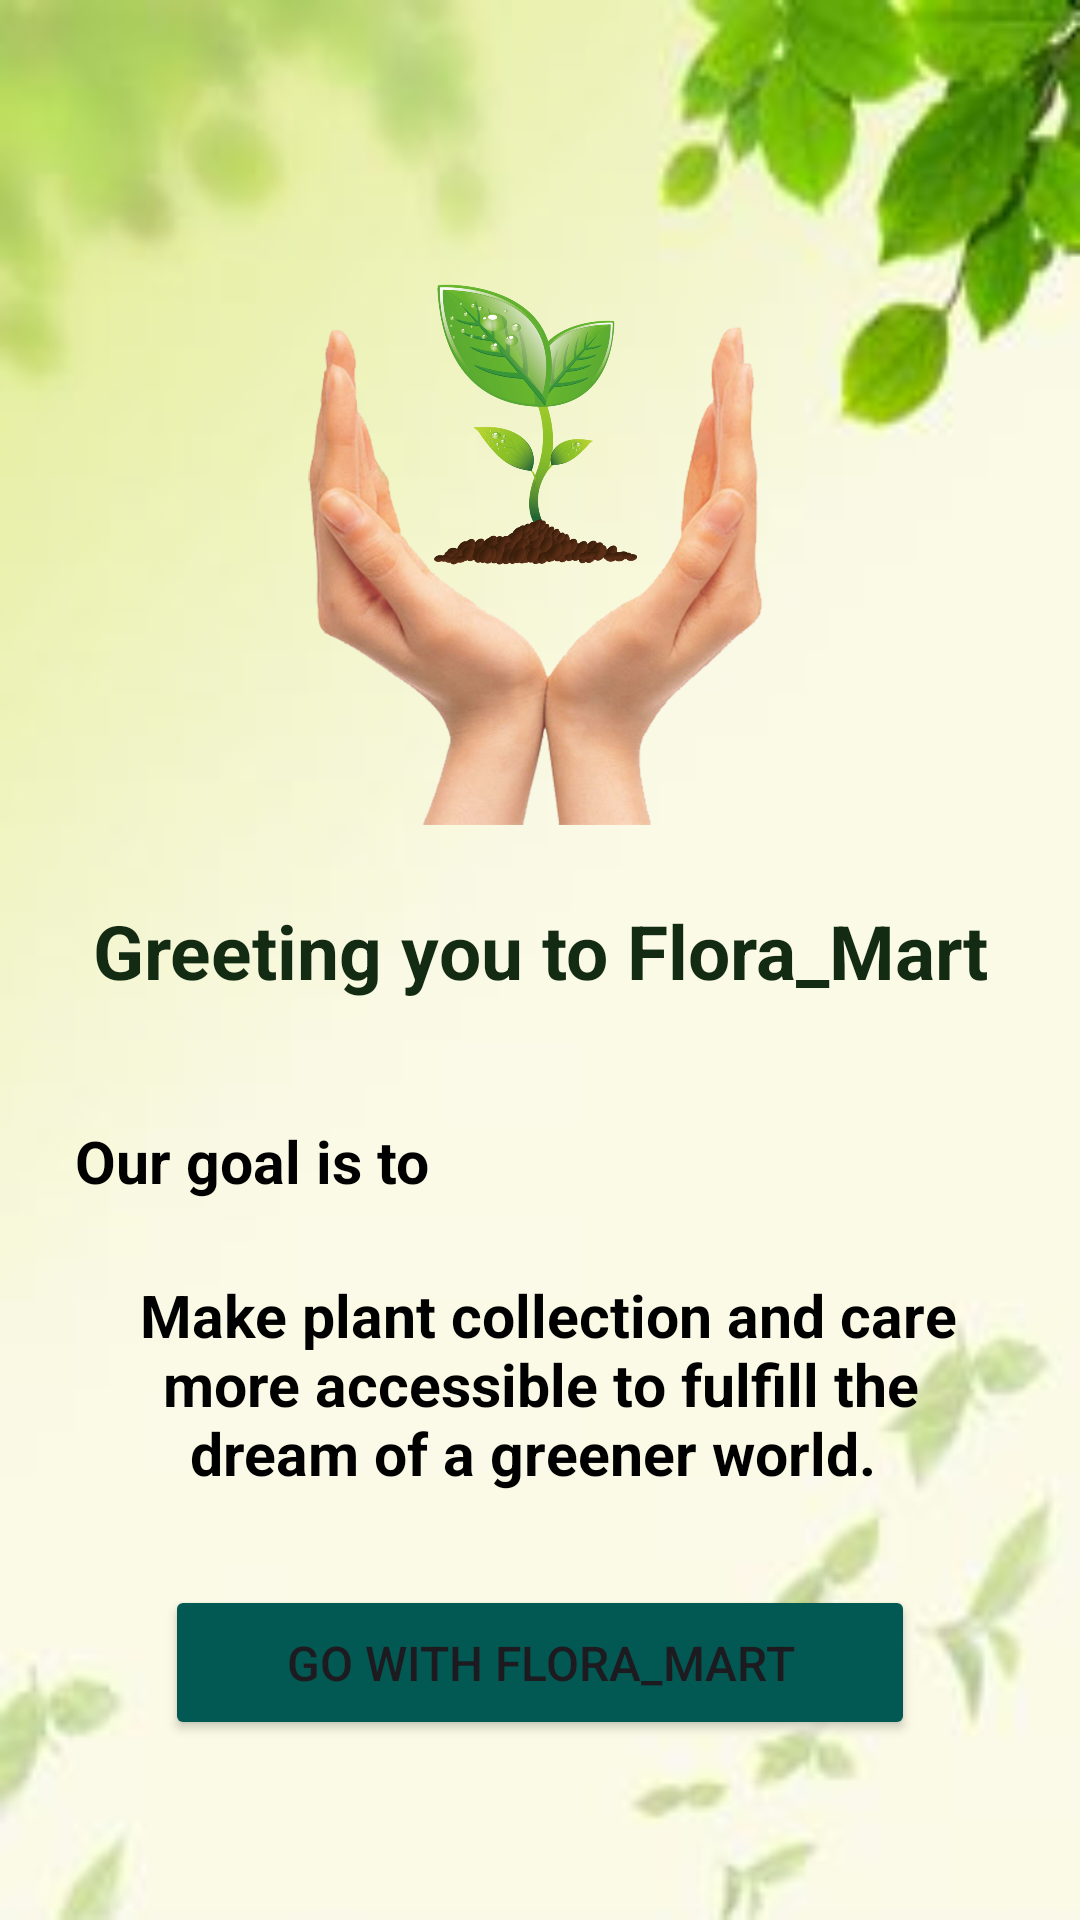

Reconstruct the res/layout file that produces this screen, plus the resources it refers to.
<!-- AndroidManifest.xml: application theme Theme.Flora_Mart -->
<!-- res/layout/activity_main.xml -->
<?xml version="1.0" encoding="utf-8"?>
<LinearLayout xmlns:android="http://schemas.android.com/apk/res/android"
    xmlns:app="http://schemas.android.com/apk/res-auto"
    xmlns:tools="http://schemas.android.com/tools"
    android:id="@+id/main"
    android:layout_width="match_parent"
    android:layout_height="match_parent"
    android:padding="15dp"
    android:background="@drawable/back04"
    android:orientation="vertical"
    tools:context=".MainActivity">


        <ImageView
            android:id="@+id/img_greetingImageView"
            android:layout_width="200dp"
            android:layout_height="200dp"
            android:layout_gravity="center"
            android:layout_marginTop="60dp"
            android:src="@drawable/home_logo"
            android:contentDescription="@string/greeting_image_desc" />

        <TextView
            android:id="@+id/txt_greetingTextView"
            android:layout_width="match_parent"
            android:layout_height="wrap_content"
            android:gravity="center"
            android:padding="10dp"
            android:layout_marginTop="15dp"
            android:text="@string/greeting_text"
            android:textColor="#132A13"
            android:textSize="25sp"
            android:textStyle="bold" />

        <TextView
            android:id="@+id/txt_aim"
            android:layout_width="match_parent"
            android:layout_height="wrap_content"
            android:padding="10dp"
            android:text="@string/aim_text"
            android:layout_marginTop="20dp"
            android:textColor="#000000"
            android:textSize="19.5sp"
            android:textStyle="bold" />

        <TextView
            android:id="@+id/txt_greetingTextView1"
            android:layout_width="match_parent"
            android:layout_height="wrap_content"
            android:gravity="center"
            android:padding="15dp"
            android:layout_marginTop="0dp"
            android:text="@string/greeting_description"
            android:textColor="#000000"
            android:textSize="19.5sp"
            android:textStyle="normal|bold" />

        <Button
            android:id="@+id/bt_startButton"
            android:layout_width="250dp"
            android:layout_height="wrap_content"
            android:layout_gravity="center"
            android:layout_marginTop="16dp"
            android:backgroundTint="#025853"
            android:padding="15dp"
            android:text="@string/start_button"
            android:contentDescription="@string/start_button_desc"
            android:textSize="16sp" />


</LinearLayout>
<!-- resources referenced by this layout -->
<resources>
  <!-- drawable back04: jpg bitmap (drawable, 4786 bytes) -->
  <!-- drawable home_logo: png bitmap (drawable, 711936 bytes) -->
  <string name="aim_text">Our goal is to</string>
  <string name="greeting_description">" "Make plant collection and care more accessible to fulfill the dream of a greener world." "</string>
  <string name="greeting_image_desc">Greeting Image</string>
  <string name="greeting_text">Greeting you to Flora_Mart</string>
  <string name="start_button">Go with Flora_Mart</string>
  <string name="start_button_desc">Start exploring Flora_Mart</string>
  <style name="Theme.Flora_Mart" parent="Base.Theme.Flora_Mart" />
  <style name="Base.Theme.Flora_Mart" parent="Theme.Material3.DayNight.NoActionBar">
          
          
      </style>
</resources>
